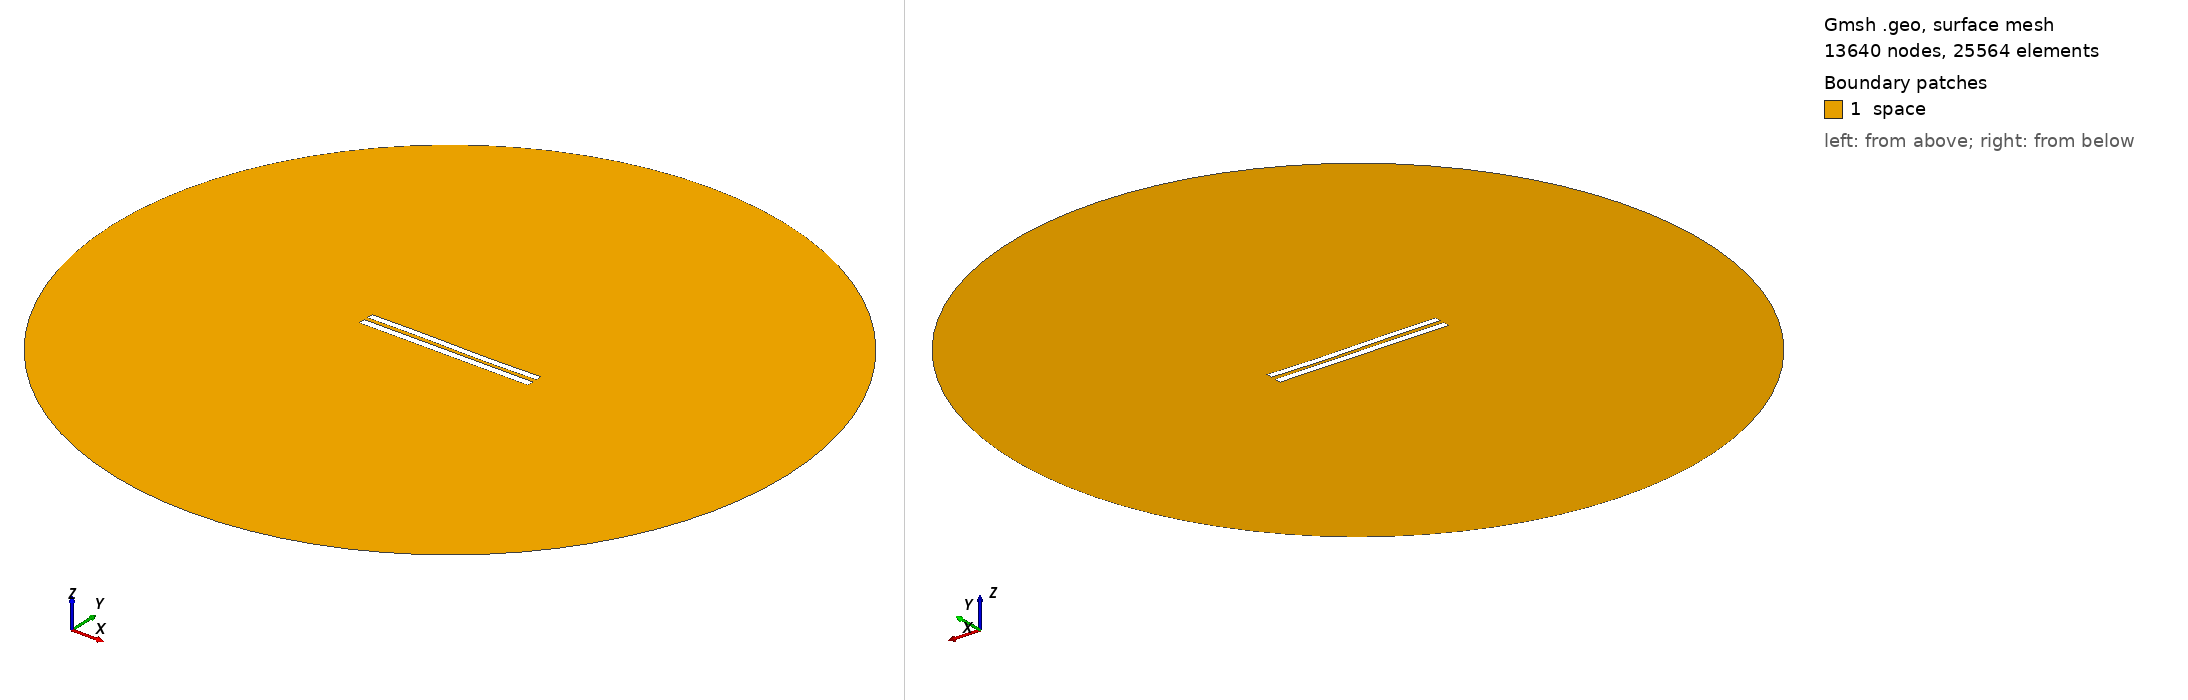

Gmsh geometry script, surface-meshed: 13640 nodes, 25564 surface elements. Boundary patches (legend numbers): 1 space. Left view from above one corner, right view from below the opposite corner. Legend entries are the model's physical surfaces. The drawing asked Gmsh for element sizes between 1% and 20% of the model's largest extent; the script's own settings can give other sizes.

=== 5798.geo (drawn) ===
//---------------------------------------
// Geometry kernel
//---------------------------------------

SetFactory("OpenCASCADE");



//---------------------------------------
// Parameters of the geometry
//---------------------------------------

// Overetch of the upper plate
overetch = 0.125;

// Distance between the plates
distance = 2.5;

// Discretization over the x axis (for the deformation)
nx = 50; 

// Length of the plate
L = 100 - overetch; 

// Number of modes
n = 4; 

// 1st mode coefficient
coeff(1) = -0.075;
beta(1) = 0.596864 * 3.1415926535 / L;

// 2nd mode coefficient
coeff(2) = -0.075;
beta(2) = 1.49418 * 3.1415926535 / L;

// 3rd mode coefficient
coeff(3) = 0.15;
beta(3) = 2.50025 * 3.1415926535 / L;

// 4th mode coefficient
coeff(4) = 0.0;
beta(4) = 3.49999 * 3.1415926535 / L;



//---------------------------------------
// Upper plate (deformed rectangle)
//---------------------------------------

// Coordiantes of the upper plate
xmin = -50;
xmax = 50 - overetch;

// Height of the upper plate
yheight = 4 - 2 * overetch;

// Indexes of the points
UpperID[] = {};
LowerID[] = {};
LeftID[] = {};
RightID[] = {};

// Point index
p = 1;

// Horizontal edges
For i In {1:nx}
    x = xmin + (i-1)*(xmax - xmin)/(nx-1);

    y_bottom = distance / 2 + overetch;
    For j In {1:n}
        C = (Cosh(beta(j)*L) + Cos(beta(j)*L)) / (Sinh(beta(j)*L) + Sin(beta(j)*L));
        y_bottom  = y_bottom + coeff(j) * (Cosh(beta(j)*(x+50)) - Cos(beta(j)*(x+50)) - C * (Sinh(beta(j)*(x+50)) - Sin(beta(j)*(x+50))));
    EndFor

    y_top = y_bottom + yheight;

    Point(p) = {x, y_top, 0, 1.0};
    UpperID[i] = p;
    p = p + 1;

    Point(p) = {x, y_bottom, 0, 1.0};
    LowerID[i] = p;
    p = p + 1;
EndFor

// Create point lists
UpperPts[] = {}; LowerPts[] = {};
For i In {1:nx}
  UpperPts[] += {UpperID[i]};
  LowerPts[] += {LowerID[i]};
EndFor

// Build splines
Spline(1) = {UpperPts[]};
Spline(2) = {LowerPts[]};
Line(3) = {LowerPts[nx-1], UpperPts[nx-1]};
Line(4) = {LowerPts[0], UpperPts[0]};

// Build the plane surface
Curve Loop(1) = {2, 3, -1, -4};
Plane Surface(1) = {1};



//---------------------------------------
// Lower plate (rectangle)
//---------------------------------------

// Vertices
Point(1001) = {-50, -1, 0, 1.0};
Point(1002) = { 50, -1, 0, 1.0};
Point(1003) = { 50,  -5, 0, 1.0};
Point(1004) = {-50,  -5, 0, 1.0};

// Edges
Line(5) = {1001, 1002};
Line(6) = {1002, 1003};
Line(7) = {1003, 1004};
Line(8) = {1004, 1001};

// Plane surface
Line Loop(2) = {5, 6, 7, 8};
Plane Surface(2) = {2}; 



//---------------------------------------
// Outer (fictious) boundary
//---------------------------------------

// Points
Point(1005) = {0, 0, 0};       // Center
Point(1006) = {200, 0, 0};     // Start point
Point(1007) = {0, 200, 0};     // 90 degrees
Point(1008) = {-200, 0, 0};    // 180 degrees
Point(1009) = {0, -200, 0};    // 270 degrees

// Circle arcs (each needs start, center, end)
Circle(9) = {1006, 1005, 1007};
Circle(10) = {1007, 1005, 1008};
Circle(11) = {1008, 1005, 1009};
Circle(12) = {1009, 1005, 1006};

// Plane surface for the entire domain
Curve Loop(3) = {9, 10, 11, 12};
Surface(3) = {3};

// Subtract the plates from the whole domain to obtain the actual domain where we want to solve the equations
BooleanDifference{ Surface{3}; Delete; }{ Surface{1}; Surface{2}; Delete; }




//---------------------------------------
// Transfinite Lines/Curves
//---------------------------------------

// Set the number of points on the boundaries
r = 7;

// Plates
Transfinite Curve {1, 2} = 50*r Using Progression 1;
Transfinite Curve {3, 4} = 2*r Using Progression 1;
Transfinite Line {5, 7} = 50*r Using Progression 1;
Transfinite Line {6, 8} = 2*r Using Progression 1;

// Outer boundary
Transfinite Line {9, 10, 11, 12} = 20 Using Progression 1;



//---------------------------------------
// Physical groups
//---------------------------------------                

// Physical curves (boundaries)
Physical Line("force_segment", 10) = {2};
Physical Line("upper_plate", 11) = {1, 3, 4};
Physical Line("lower_plate", 12) = {5, 6, 7, 8};
Physical Line("boundary", 20) = {9, 10, 11, 12};

// Physical Surfaces
Physical Surface("space", 30) = {3};



//---------------------------------------
// 6. Generate the Mesh
//---------------------------------------

// 2D mesh generation
Mesh 2;
